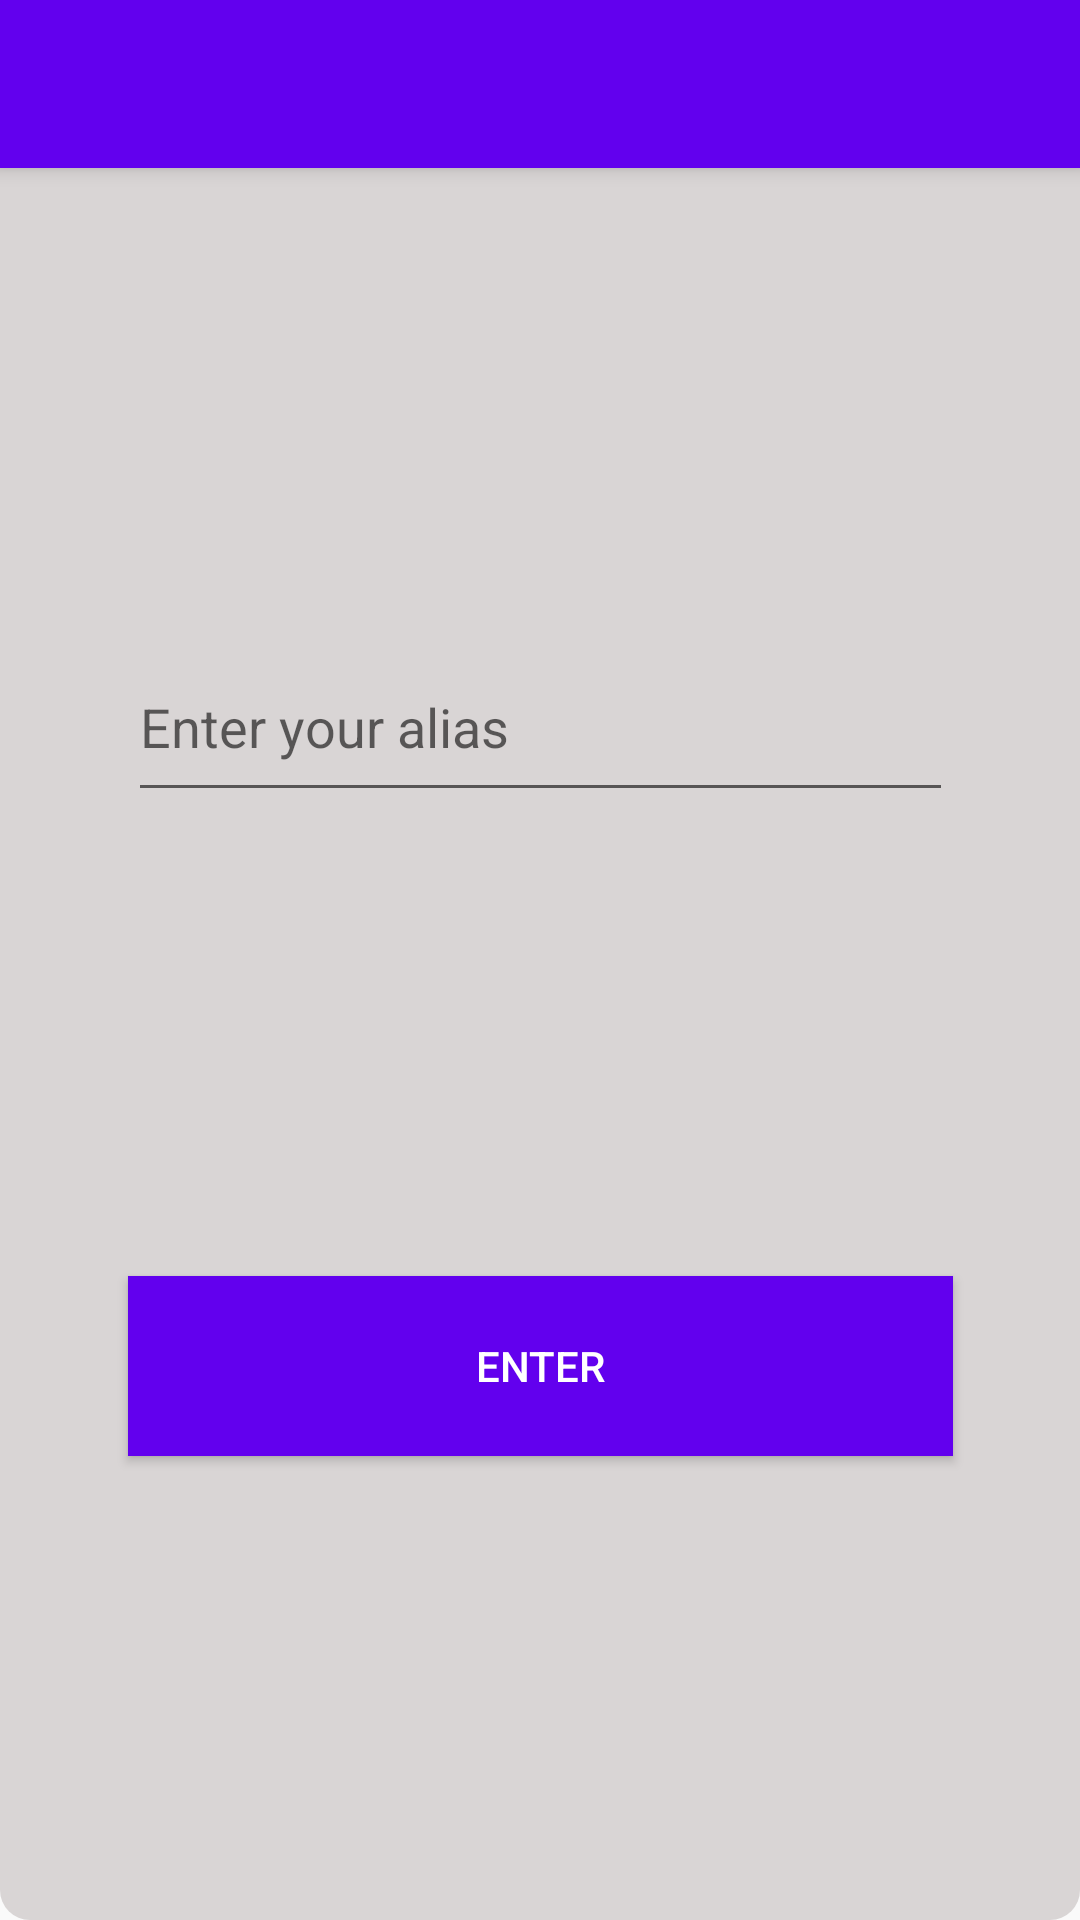

Layout XML and referenced resources for this Android screen:
<!-- AndroidManifest.xml: activity theme AppTheme.login -->
<!-- res/layout/activity_login.xml -->
<?xml version="1.0" encoding="utf-8"?>
<android.support.constraint.ConstraintLayout
        xmlns:android="http://schemas.android.com/apk/res/android"
        xmlns:tools="http://schemas.android.com/tools"
        xmlns:app="http://schemas.android.com/apk/res-auto"
        android:layout_width="match_parent"
        android:layout_height="match_parent"
        android:background="@drawable/loginbackground"
        android:theme="@style/AppTheme"
        tools:context=".LoginActivity">
    <include
            android:id="@+id/toolbar"
            layout="@layout/toolbar" app:layout_constraintTop_toTopOf="parent"
            app:layout_constraintVertical_chainStyle="spread_inside"/>
    <Button
            android:text="ENTER"
            android:layout_width="275dp"
            android:layout_height="60dp"
            android:background="@color/colorPrimary"
            android:textColor="@android:color/white"
            android:id="@+id/loginButton"
            app:layout_constraintBottom_toBottomOf="parent" app:layout_constraintTop_toBottomOf="@+id/loginInformation"
            app:layout_constraintStart_toStartOf="parent" app:layout_constraintHorizontal_bias="0.5"
            app:layout_constraintEnd_toEndOf="parent"/>
    <EditText
            android:layout_width="275dp"
            android:layout_height="60dp"
            android:inputType="textPersonName"
            android:textColor="@android:color/black"
            android:ems="10"
            android:id="@+id/loginInformation"
            android:hint="Enter your alias"
            app:layout_constraintTop_toBottomOf="@+id/toolbar" app:layout_constraintBottom_toTopOf="@+id/loginButton"
            app:layout_constraintStart_toStartOf="parent" app:layout_constraintHorizontal_bias="0.5"
            app:layout_constraintEnd_toEndOf="parent"/>

</android.support.constraint.ConstraintLayout>
<!-- res/layout/toolbar.xml (included above) -->
<?xml version="1.0" encoding="utf-8"?>
<android.support.v7.widget.Toolbar xmlns:android="http://schemas.android.com/apk/res/android"
                                   android:layout_width="match_parent"
                                   android:layout_height="wrap_content"
                                   android:elevation="4dp"
                                   android:background="@color/colorPrimary"
                                   android:theme="@style/ThemeOverlay.AppCompat.Dark.ActionBar">
</android.support.v7.widget.Toolbar>
<!-- resources referenced by this layout -->
<resources>
  <!-- drawable loginbackground (drawable) -->
  <?xml version="1.0" encoding="utf-8"?>
  <shape xmlns:android="http://schemas.android.com/apk/res/android">
  <gradient
      android:startColor="#d9d5d5"
      android:endColor="#d9d5d5"
      android:angle="0"
      ></gradient>
      <corners
          android:radius="10dp"></corners>
  </shape>
  <style name="AppTheme" parent="Theme.AppCompat.Light.NoActionBar">
              
              <item name="colorPrimary">@color/colorPrimary</item>
              <item name="colorPrimaryDark">@color/colorPrimaryDark</item>
              <item name="colorAccent">@color/colorAccent</item>
          </style>
  <style name="AppTheme.login" parent="Theme.AppCompat.DayNight.NoActionBar">
          
          <item name="android:windowIsTranslucent">true</item>
          <item name="android:windowCloseOnTouchOutside">false</item>
          <item name="colorPrimary">@color/colorPrimary</item>
          <item name="colorPrimaryDark">@color/colorPrimaryDark</item>
          <item name="colorAccent">@color/colorAccent</item>
      </style>
  <!-- not gathered from this repository: default colours our renderer supplied (Android Studio template values) -->
  <color name="colorPrimary">#FF6200EE</color>
  <color name="colorPrimaryDark">#FF3700B3</color>
  <color name="colorAccent">#FF03DAC5</color>
</resources>
